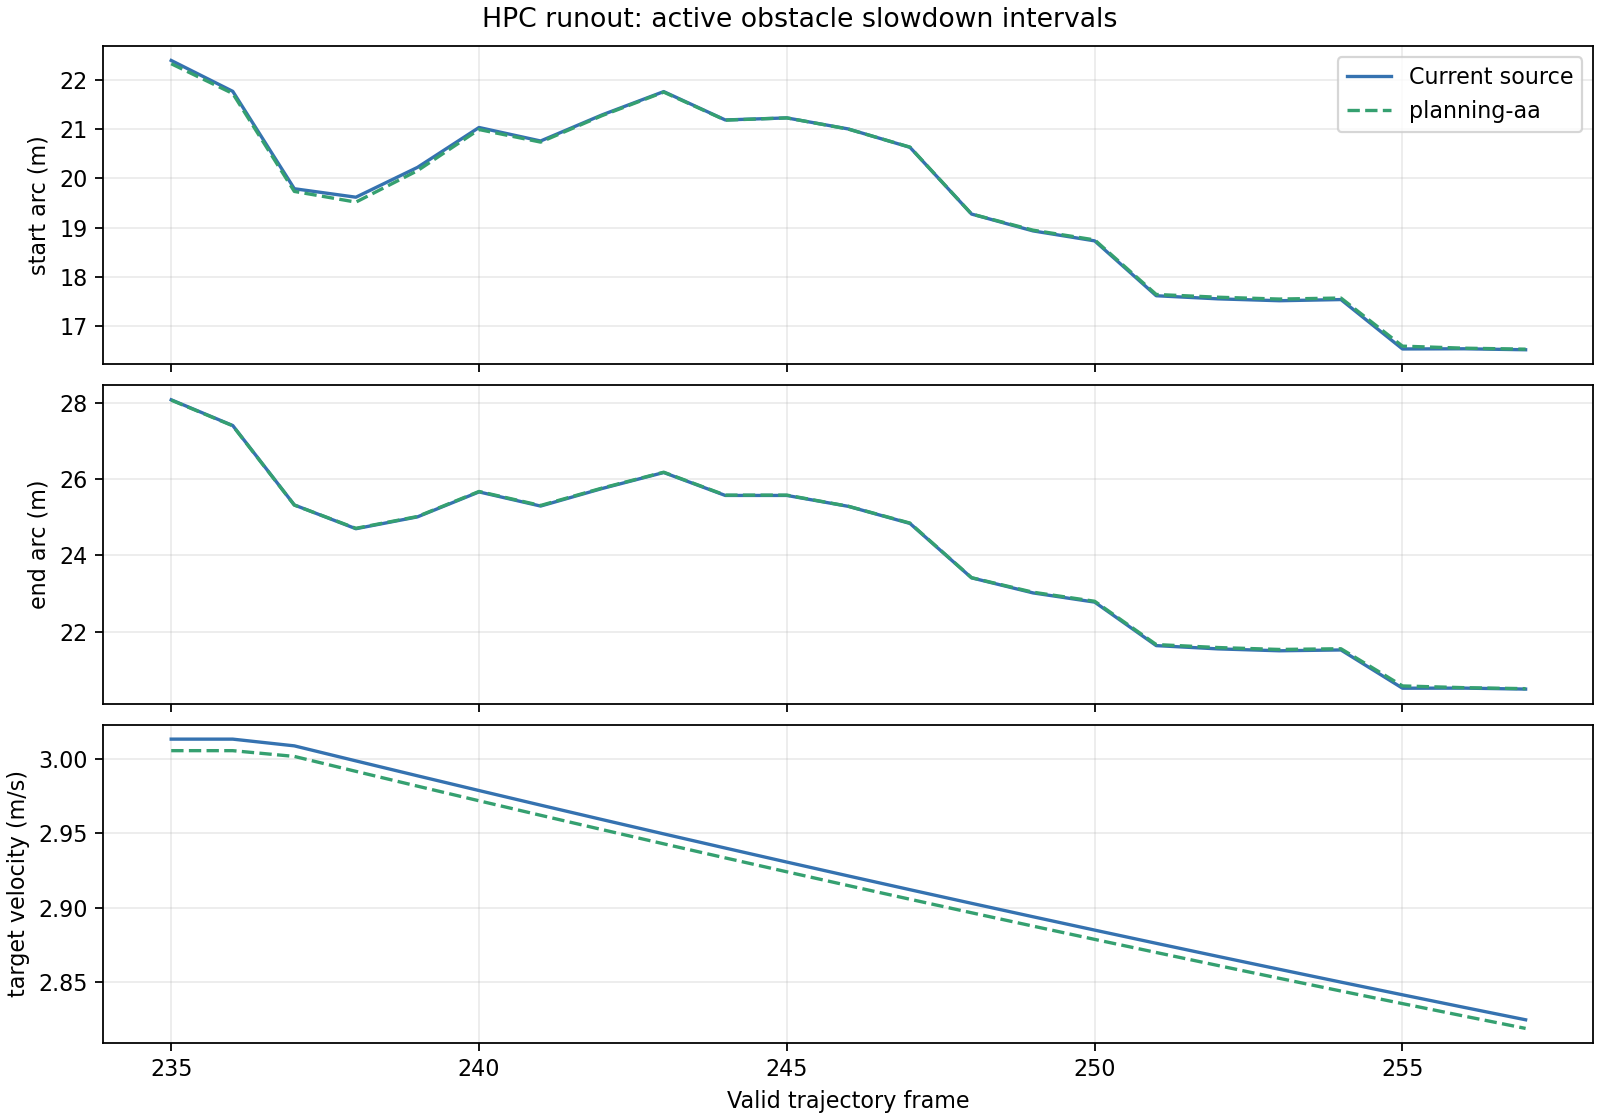

The table this chart was drawn from, first rows:
frame, source_start_arc_m, planning_aa_start_arc_m, source_end_arc_m, planning_aa_end_arc_m, source_target_velocity_mps, planning_aa_target_velocity_mps
235, 22.39, 22.33, 28.08, 28.07, 3.013, 3.005
236, 21.77, 21.72, 27.41, 27.4, 3.013, 3.005
237, 19.79, 19.74, 25.32, 25.32, 3.009, 3.001
238, 19.62, 19.52, 24.7, 24.71, 2.998, 2.991
239, 20.22, 20.16, 25.01, 25.02, 2.988, 2.982
240, 21.03, 20.99, 25.67, 25.68, 2.979, 2.972
241, 20.76, 20.74, 25.3, 25.31, 2.969, 2.962
242, 21.29, 21.28, 25.76, 25.77, 2.959, 2.952
243, 21.76, 21.75, 26.17, 26.18, 2.95, 2.943
244, 21.19, 21.18, 25.57, 25.58, 2.94, 2.933
245, 21.23, 21.23, 25.57, 25.58, 2.931, 2.924
246, 21, 21, 25.29, 25.29, 2.921, 2.915
247, 20.63, 20.64, 24.84, 24.85, 2.912, 2.906
248, 19.28, 19.28, 23.41, 23.42, 2.903, 2.897
249, 18.94, 18.95, 23.02, 23.04, 2.894, 2.888
250, 18.73, 18.75, 22.78, 22.8, 2.885, 2.879
251, 17.62, 17.65, 21.64, 21.66, 2.876, 2.87
252, 17.56, 17.59, 21.55, 21.59, 2.867, 2.861
253, 17.52, 17.56, 21.5, 21.54, 2.859, 2.853
254, 17.54, 17.58, 21.52, 21.55, 2.85, 2.844
255, 16.54, 16.6, 20.52, 20.58, 2.842, 2.836
256, 16.55, 16.56, 20.52, 20.53, 2.833, 2.827
257, 16.53, 16.54, 20.5, 20.51, 2.825, 2.819
